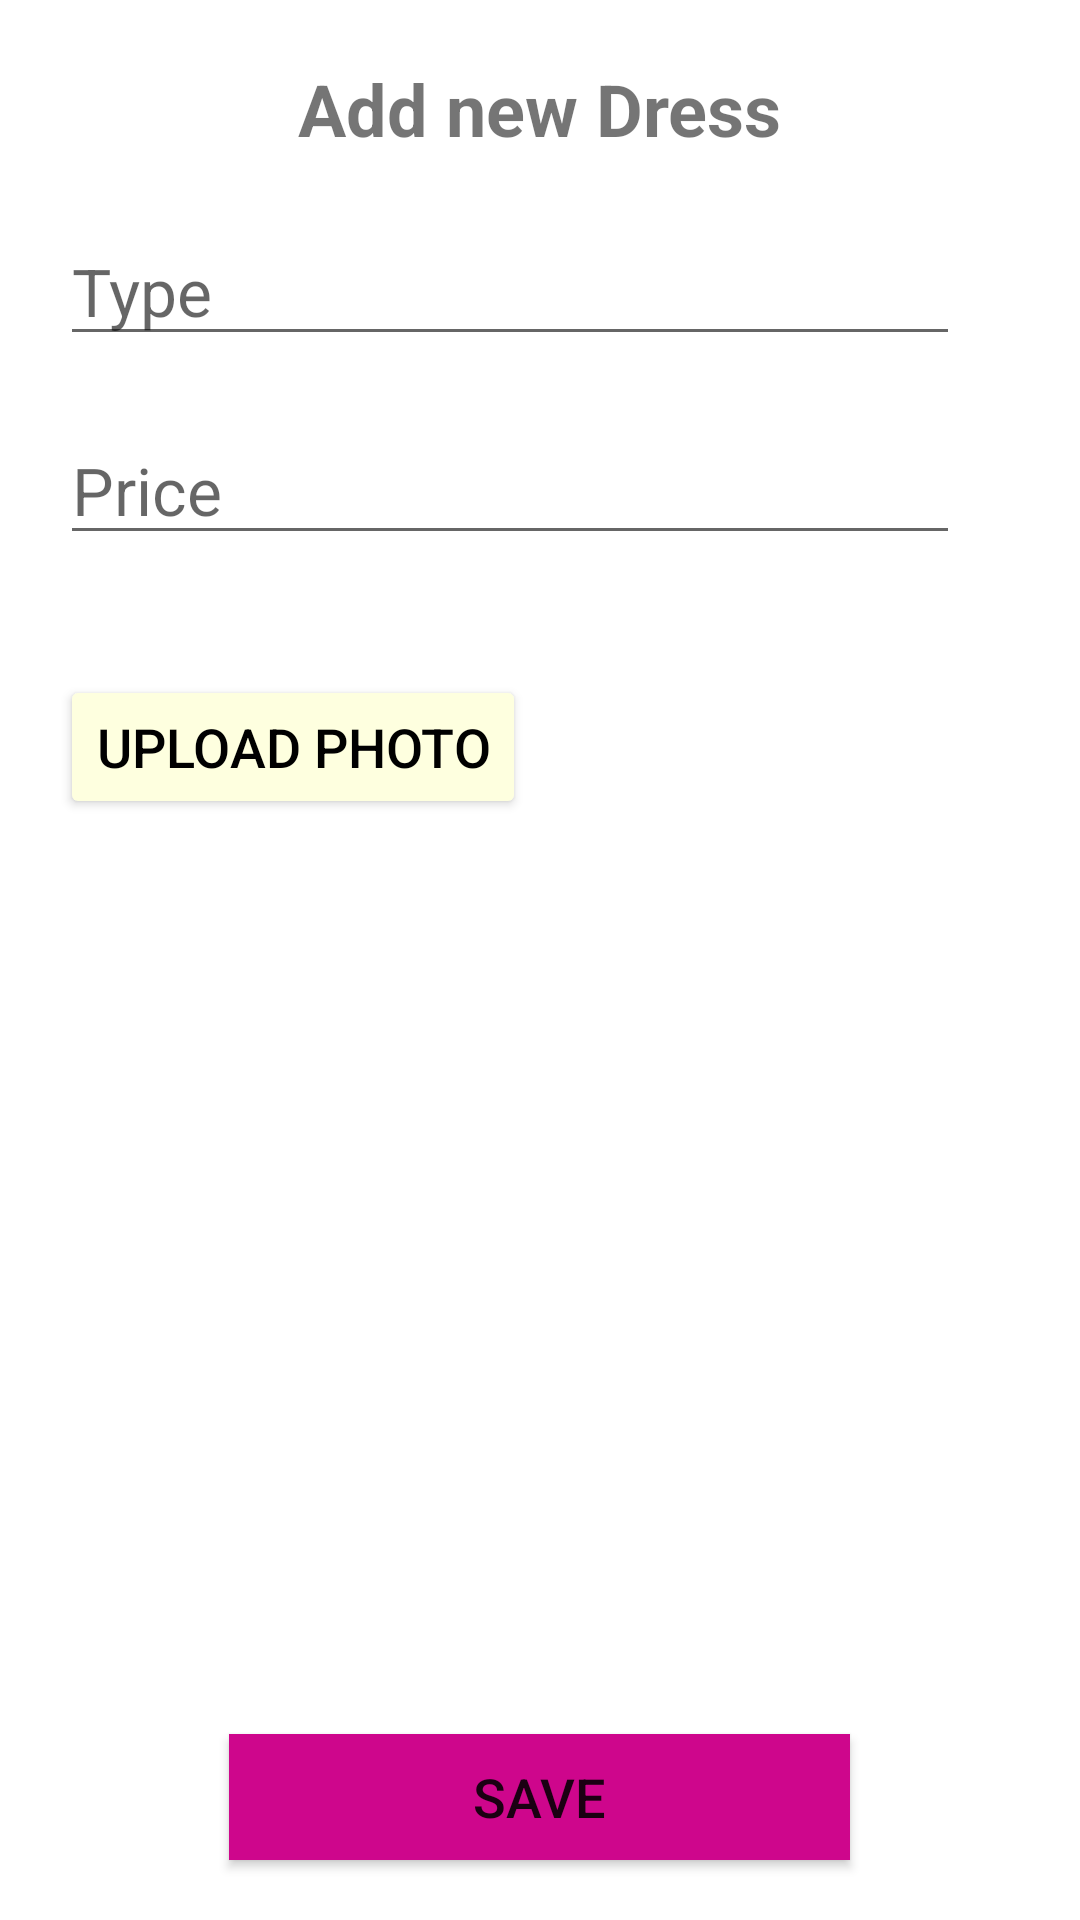

Write the Android layout XML for this screen, with the resource values it uses.
<!-- AndroidManifest.xml: application theme Theme.Bride_Dresses_Project -->
<!-- res/layout/fragment_create_dress.xml -->
<?xml version="1.0" encoding="utf-8"?>
<FrameLayout xmlns:android="http://schemas.android.com/apk/res/android"
    xmlns:tools="http://schemas.android.com/tools"
    android:layout_width="match_parent"
    android:layout_height="match_parent"
    tools:context=".fragments.dresses.CreateDressFragment">
<RelativeLayout
    android:layout_width="match_parent"
    android:layout_height="match_parent"
    android:layout_marginLeft="20dp"
    android:layout_marginRight="20dp">
    <TextView
        android:id="@+id/main_title"
        android:layout_width="wrap_content"
        android:layout_height="wrap_content"
        android:layout_centerHorizontal="true"
        android:layout_marginTop="20dp"
        android:text="Add new Dress"
        android:textSize="24sp"
        android:textStyle="bold" />


    <EditText
        android:id="@+id/create_dress_type"
        android:layout_width="match_parent"
        android:layout_height="wrap_content"
        android:layout_below="@+id/main_title"
        android:layout_marginTop="20dp"
        android:layout_marginRight="20dp"
        android:ems="10"
        android:hint="Type"
        android:textSize="22sp" />

    <EditText
        android:id="@+id/create_dress_price"
        android:layout_width="match_parent"
        android:layout_height="wrap_content"
        android:layout_below="@+id/create_dress_type"
        android:layout_marginTop="20dp"
        android:layout_marginRight="20dp"
        android:ems="10"
        android:hint="Price"
        android:inputType="number"
        android:textSize="22sp" />

    <Button
        android:id="@+id/create_dress_upload_btn"
        android:layout_width="wrap_content"
        android:layout_height="wrap_content"
        android:layout_below="@id/create_dress_price"
        android:layout_marginTop="40dp"
        android:backgroundTint="@color/begin"
        android:text="Upload photo"
        android:textColor="@color/black"
        android:textSize="18sp" />










    <androidx.appcompat.widget.AppCompatImageView
        android:id="@+id/create_dress_image"
        android:layout_width="match_parent"
        android:layout_height="200dp"
        android:layout_alignTop="@id/create_dress_upload_btn"
        android:layout_toRightOf="@id/create_dress_upload_btn"
        android:scaleType="fitXY" />

    <Button
        android:id="@+id/create_dress_save_btn"
        android:layout_width="207dp"
        android:layout_height="42dp"
        android:layout_alignParentBottom="true"
        android:layout_centerHorizontal="true"
        android:layout_marginTop="40dp"
        android:layout_marginBottom="20dp"
        android:background="#B212BD"
        android:backgroundTint="#CE068C"
        android:text="Save"
        android:textSize="18sp" />

</RelativeLayout>
</FrameLayout>
<!-- resources referenced by this layout -->
<resources>
  <color name="begin">#feffdf</color>
  <color name="black">#FF000000</color>
  <style name="Theme.Bride_Dresses_Project" parent="Theme.MaterialComponents.DayNight.NoActionBar">
          
          <item name="colorPrimary">@color/begin</item>
          <item name="colorPrimaryVariant">@color/begin</item>
          <item name="colorOnPrimary">@color/white</item>
          
          <item name="colorSecondary">@color/begin</item>
          <item name="colorSecondaryVariant">@color/begin</item>
          <item name="colorOnSecondary">@color/black</item>
          
          <item name="android:statusBarColor" tools:targetApi="l">?attr/colorPrimaryVariant</item>
          
      </style>
  <color name="white">#FFFFFFFF</color>
</resources>
